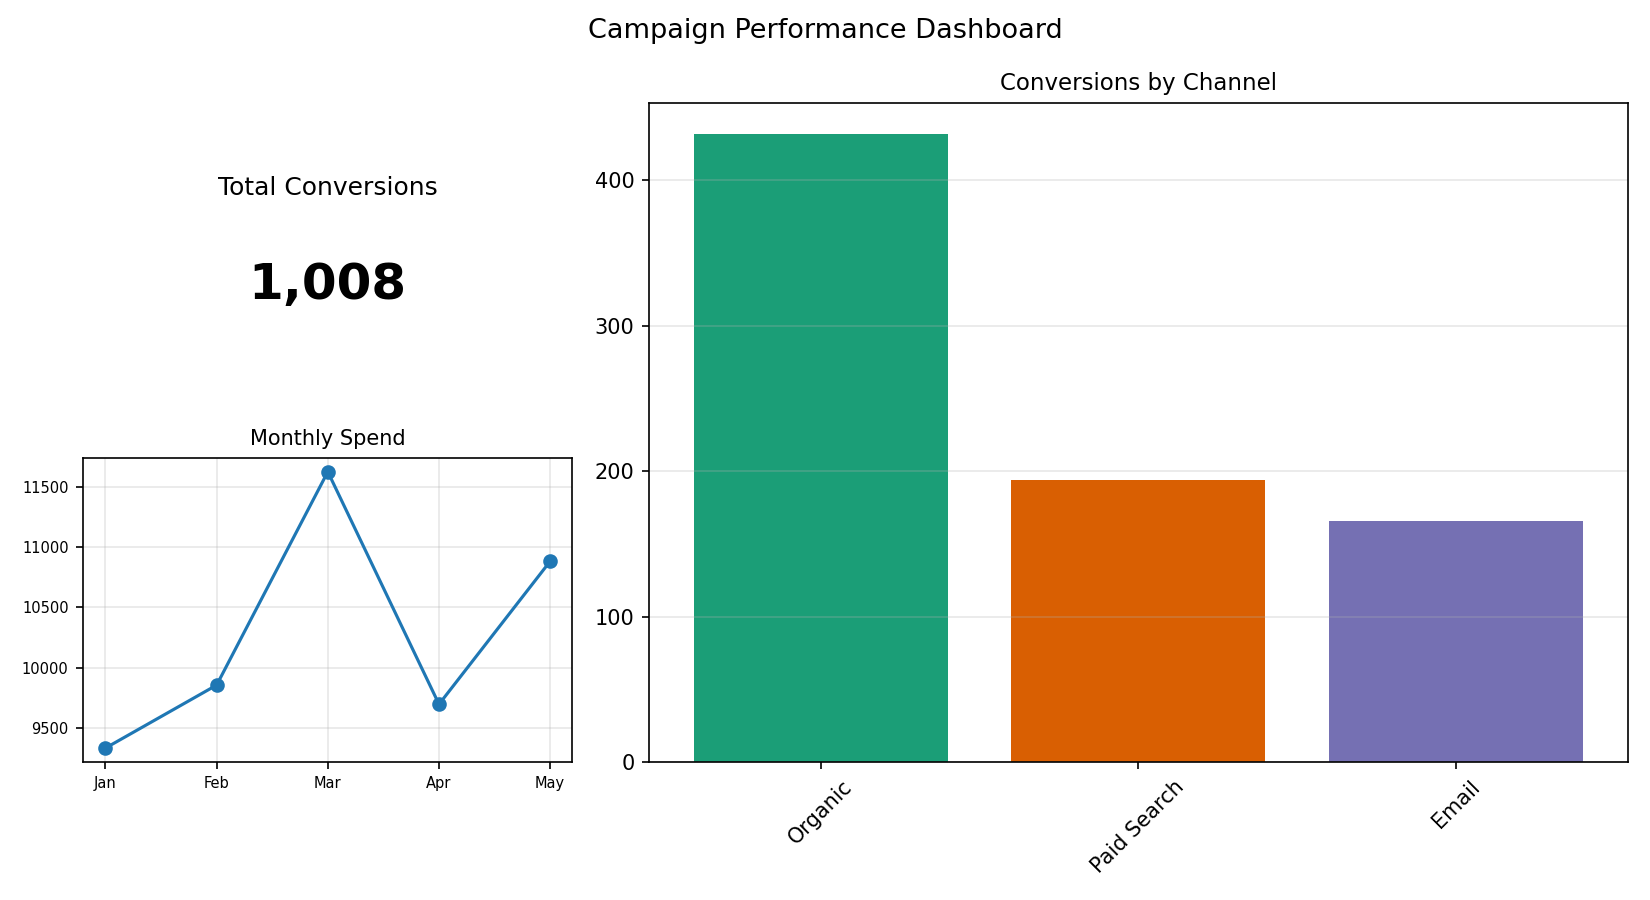

Values plotted in this chart, from the file beside it:
Channel, Conversions
Organic, 432
Paid Search, 194
Email, 166
